The GitHub repository Rajiv1417/ML_Ops contains a labelled image folder "weld_defects" with 2 categories: defect, normal. Examples follow, each with its label.

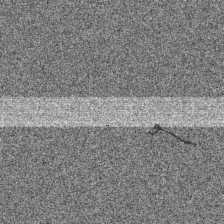
Label: defect

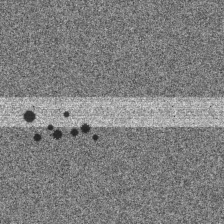
Label: defect

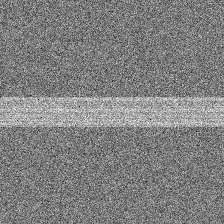
Label: normal

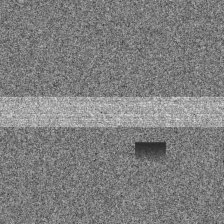
Label: defect

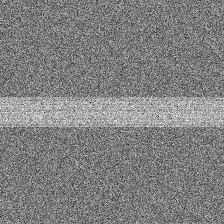
Label: normal

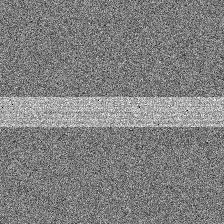
Label: normal
